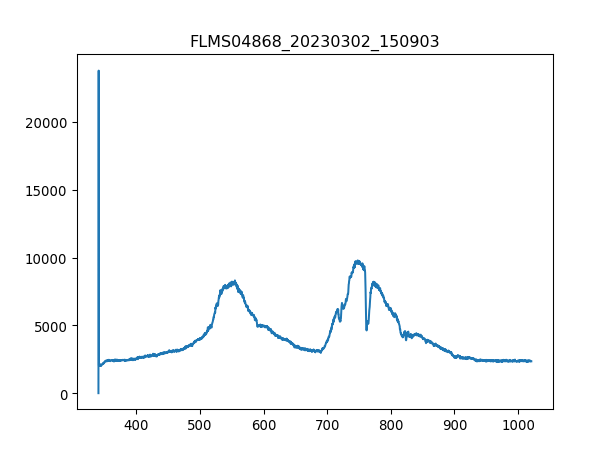

Source data for this figure (header and first rows):
3.403980399999999804e+02, 1.581879310344827516e+01
3.407779787842517294e+02, 2.376660672413793145e+04
3.411578753728139191e+02, 2.076781551724137898e+03
3.415377297593970525e+02, 2.024805517241379221e+03
3.419175419377116327e+02, 1.986388448275862174e+03
3.422973119014679924e+02, 1.995427758620689701e+03
3.426770396443767481e+02, 2.045143965517241440e+03
3.430567251601482894e+02, 2.045143965517241440e+03
3.434363684424930625e+02, 2.049663620689655090e+03
3.438159694851215704e+02, 2.022545689655172509e+03
3.441955282817443162e+02, 2.081301206896551776e+03
3.445750448260716894e+02, 2.083561034482758714e+03
3.449545191118141361e+02, 2.083561034482758714e+03
3.453339511326822162e+02, 2.067742241379310144e+03
3.457133408823863761e+02, 2.131017413793103515e+03
3.460926883546370050e+02, 2.110678965517241522e+03
3.464719935431446629e+02, 2.097119999999999891e+03
3.468512564416197392e+02, 2.137796896551724330e+03
3.472304770437727939e+02, 2.162655000000000200e+03
3.476096553433141594e+02, 2.248528448275862047e+03
3.479887913339544525e+02, 2.223670344827586177e+03
3.483678850094040058e+02, 2.298244655172413786e+03
3.487469363633733224e+02, 2.205591724137931124e+03
3.491259453895728484e+02, 2.305024137931034602e+03
3.495049120817131438e+02, 2.370559137931034456e+03
3.498838364335046549e+02, 2.379598448275862211e+03
3.502627184386577710e+02, 2.372818965517241395e+03
3.506415580908830520e+02, 2.325362586206896594e+03
3.510203553838908306e+02, 2.347960862068965525e+03
3.513991103113916665e+02, 2.295984827586206848e+03
3.517778228670960630e+02, 2.399936896551724203e+03
3.521564930447144093e+02, 2.368299310344827518e+03
3.525351208379572086e+02, 2.372818965517241395e+03
3.529137062405348502e+02, 2.438353965517241249e+03
3.532922492461578940e+02, 2.420275344827586196e+03
3.536707498485368433e+02, 2.485810344827586050e+03
3.540492080413820304e+02, 2.366039482758620579e+03
3.544276238184040153e+02, 2.418015517241379257e+03
3.548059971733132443e+02, 2.479030862068965689e+03
3.551843280998201067e+02, 2.402196724137931142e+03
3.555626165916351624e+02, 2.406716379310345019e+03
3.559408626424688578e+02, 2.397677068965517265e+03
3.563190662460316389e+02, 2.458692413793103242e+03
3.566972273960340090e+02, 2.436094137931034311e+03
3.570753460861864710e+02, 2.397677068965517265e+03
3.574534223101993007e+02, 2.436094137931034311e+03
3.578314560617831717e+02, 2.418015517241379257e+03
3.582094473346484733e+02, 2.465471896551724058e+03
3.585873961225056519e+02, 2.431574482758620888e+03
3.589653024190650967e+02, 2.436094137931034311e+03
3.593431662180374815e+02, 2.395417241379310326e+03
3.597209875131331387e+02, 2.413495862068965380e+03
3.600987662980625146e+02, 2.397677068965517265e+03
3.604765025665361122e+02, 2.370559137931034456e+03
3.608541963122644347e+02, 2.404456551724138080e+03
3.612318475289579283e+02, 2.456432586206896758e+03
3.616094562103269823e+02, 2.479030862068965689e+03
3.619870223500821567e+02, 2.413495862068965380e+03
3.623645459419338408e+02, 2.390897586206896449e+03
3.627420269795925947e+02, 2.447393275862069004e+03
3.631194654567688076e+02, 2.402196724137931142e+03
... 1,987 more rows
